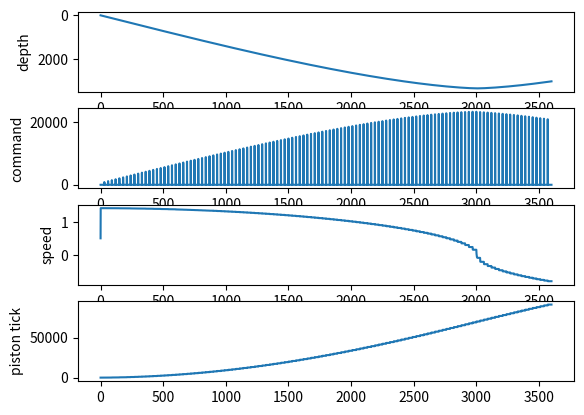

Write Python code to recreate this figure.
from math import *
import numpy as np
import matplotlib.pyplot as plt

g = 9.81
rho_eau = 1025.0 # kg/m3

R_tube = 0.110/2.0
L_tube = 0.65
V = (R_tube**2)*pi
Cx=10.0
S_Cx=(R_tube**2)*pi

S_piston = ((0.05/2.0)**2)*pi

V_piston_max = 0.1

#m = 12 # kg
m = V*rho_eau

V_estime = V
print("Masse tube equilibre = ", V*rho_eau)
print("Coeff S_Cx*S_Cx", S_Cx*Cx)
print("m = ", m)
print("g*V*rho_eau/m = ", g*V*rho_eau/m)
print("g*(V*rho_eau/m) = ", g*(V*rho_eau/m))
print("V = ", V)

tick_to_volume = (1.75e-3/24.0)*((0.05/2.0)**2)*np.pi

def f(x, u):
	y=np.zeros(3)
	y[0] = x[1]
	y[1] = g - g*((V+x[2]-0.01)*rho_eau/m) - (0.5*Cx*S_Cx*x[1]*abs(x[1])*rho_eau/m)
	y[2] = u
	return y

def control(d0, d, ddot, V_piston):
	K = 50.0
	if(abs(d0-d)<0.2):# and abs(ddot) < 0.001):
	 	K = 400.0
	return 0.000001*(-(g-g*((V_estime+V_piston)*rho_eau/m)-0.5*Cx*S_Cx*ddot*abs(ddot)*rho_eau/m)+K*ddot+(d-d0))

x = np.zeros(3)

result_x = []
result_u = []
result_t = []

result_file = []

d0 = 0.5

dt=0.05
t=0
u=0
delta_t_regulation = 30 # sec
time_simulation = 60*60 # sec

for k in range(0, int(time_simulation/dt)):
	t+=dt
	d = x[0]
	ddot = x[1]
	V_piston = x[2]
	if k % int((delta_t_regulation/dt)) == 0:
		u = control(d0, d, ddot, V_piston)
	else:
		u = 0
	cmd = round(u/tick_to_volume)
	u = round(u/tick_to_volume)*tick_to_volume
	dx = f(x, u)
	x = x+dx*dt
	if(abs(x[2])>V_piston_max):
		x[2] = V_piston_max*np.sign(x[2])
	result_x.append(x)
	result_u.append(cmd)
	result_t.append(t)
	if(k%100==0 and k<200*100 and k > 10):
		result_file.append([dx[1]+np.random.random_sample()*0.1, x[1]+np.random.random_sample()*0.01, x[2]])

np.savetxt("data_dx.txt", np.transpose(result_file)[0], newline=",")
np.savetxt("data_x1.txt", np.transpose(result_file)[1], newline=",")
np.savetxt("data_x2.txt", np.transpose(result_file)[2], newline=",")

plt.figure(1)
plt.subplot(411)
plt.ylabel('depth')
plt.plot(result_t, np.transpose(result_x)[0])
ymin, ymax = plt.ylim()  # return the current xlim
plt.ylim(ymax, ymin)   # set the xlim to xmin, xmax

plt.subplot(412)
plt.ylabel('command')
plt.plot(result_t, np.transpose(result_u))

plt.subplot(413)
plt.ylabel('speed')
plt.plot(result_t, np.transpose(result_x)[1])

plt.subplot(414)
plt.ylabel('piston tick')
plt.plot(result_t, np.transpose(result_x)[2]/tick_to_volume)
plt.show()
